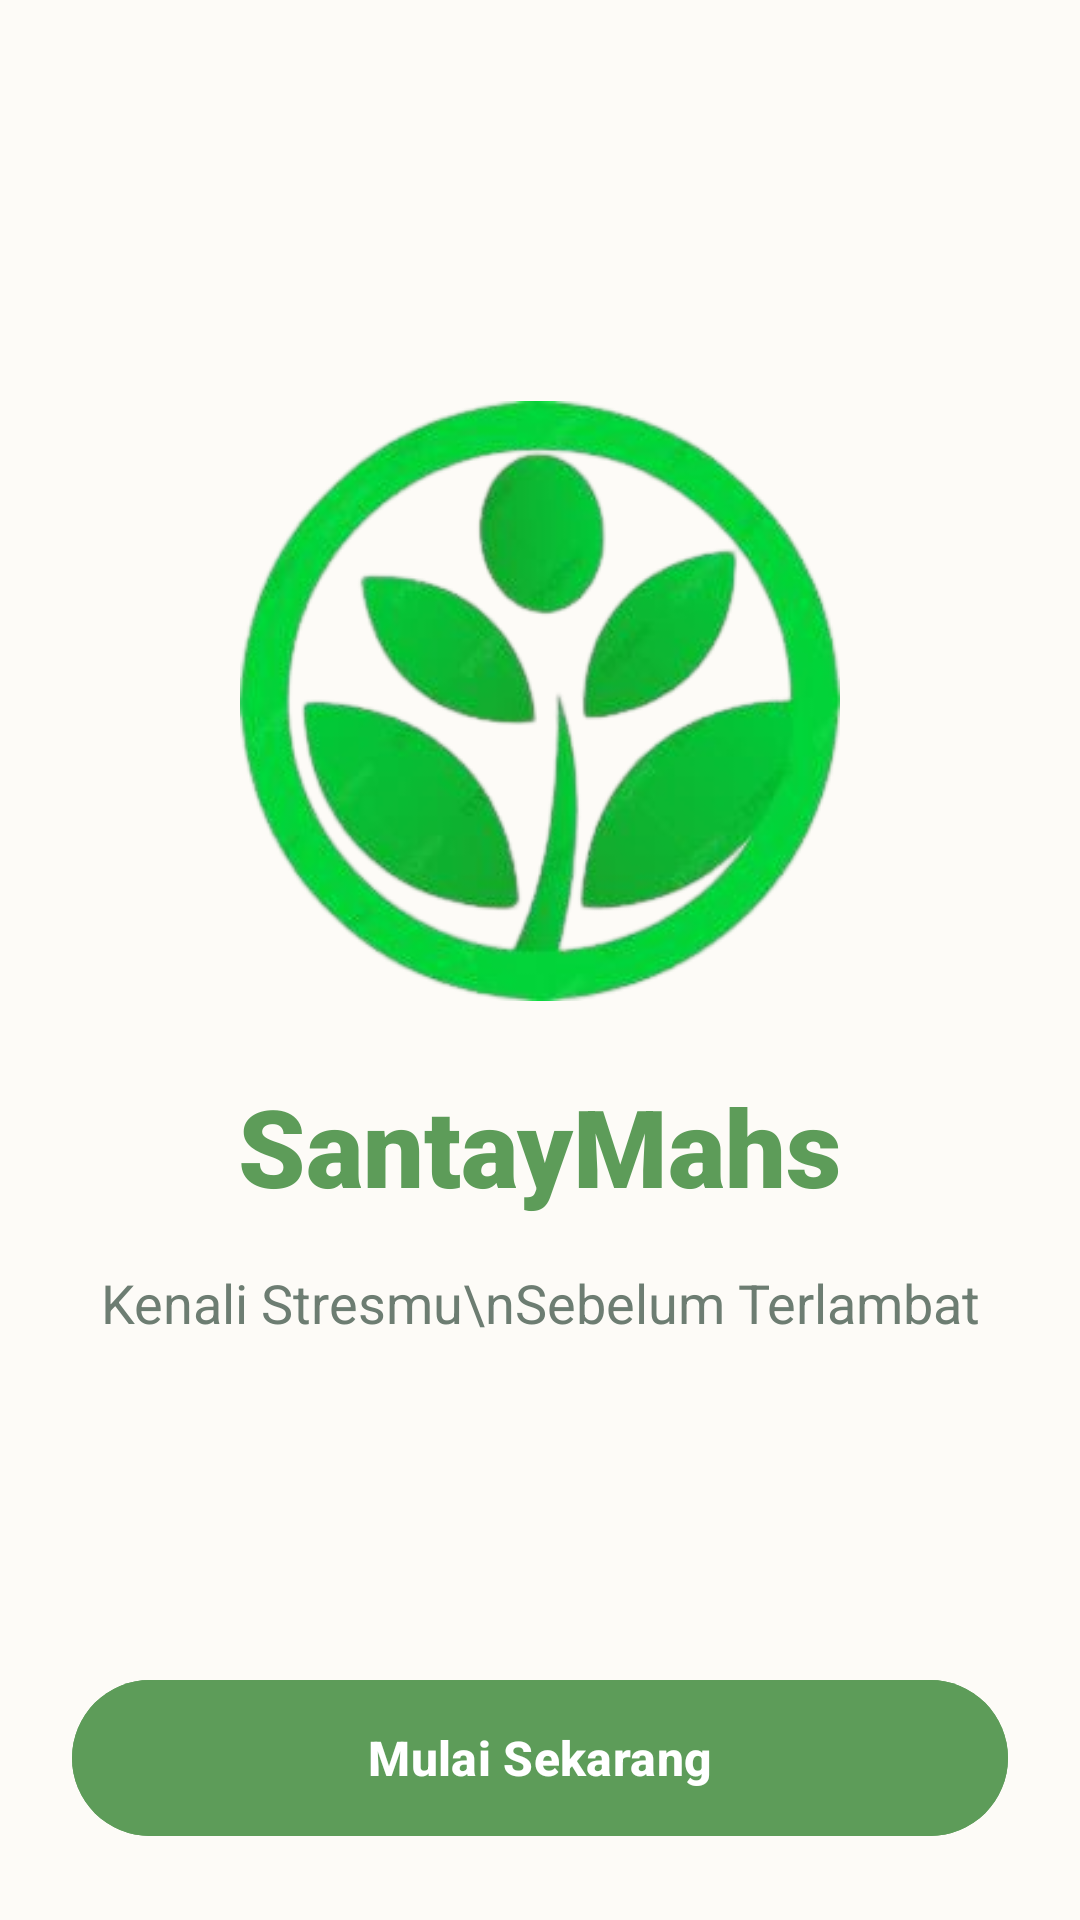

Layout XML and referenced resources for this Android screen:
<!-- AndroidManifest.xml: application theme Theme.SantayMahs -->
<!-- res/layout/activity_welcome.xml -->
<?xml version="1.0" encoding="utf-8"?>
<androidx.constraintlayout.widget.ConstraintLayout xmlns:android="http://schemas.android.com/apk/res/android"
    xmlns:app="http://schemas.android.com/apk/res-auto"
    android:layout_width="match_parent"
    android:layout_height="match_parent"
    android:background="@color/bg_warm"
    android:padding="24dp">

    <ImageView
        android:id="@+id/ivLogo"
        android:layout_width="200dp"
        android:layout_height="200dp"
        android:src="@drawable/logo_santay"
        app:layout_constraintBottom_toTopOf="@+id/tvAppTitle"
        app:layout_constraintEnd_toEndOf="parent"
        app:layout_constraintStart_toStartOf="parent"
        app:layout_constraintTop_toTopOf="parent"
        app:layout_constraintVertical_chainStyle="packed" />

    <TextView
        android:id="@+id/tvAppTitle"
        android:layout_width="wrap_content"
        android:layout_height="wrap_content"
        android:layout_marginTop="24dp"
        android:fontFamily="sans-serif-black"
        android:text="SantayMahs"
        android:textColor="@color/primary_sage"
        android:textSize="36sp"
        app:layout_constraintBottom_toTopOf="@+id/tvSlogan"
        app:layout_constraintEnd_toEndOf="parent"
        app:layout_constraintStart_toStartOf="parent"
        app:layout_constraintTop_toBottomOf="@+id/ivLogo" />

    <TextView
        android:id="@+id/tvSlogan"
        android:layout_width="wrap_content"
        android:layout_height="wrap_content"
        android:layout_marginTop="16dp"
        android:text="Kenali Stresmu\nSebelum Terlambat"
        android:textAlignment="center"
        android:textColor="@color/text_body"
        android:textSize="18sp"
        app:layout_constraintBottom_toTopOf="@+id/btnMulai"
        app:layout_constraintEnd_toEndOf="parent"
        app:layout_constraintStart_toStartOf="parent"
        app:layout_constraintTop_toBottomOf="@+id/tvAppTitle" />

    <com.google.android.material.button.MaterialButton
        android:id="@+id/btnMulai"
        android:layout_width="match_parent"
        android:layout_height="60dp"
        android:backgroundTint="@color/primary_sage"
        android:text="Mulai Sekarang"
        android:textSize="16sp"
        android:textStyle="bold"
        app:cornerRadius="30dp"
        app:layout_constraintBottom_toBottomOf="parent"
        app:layout_constraintEnd_toEndOf="parent"
        app:layout_constraintStart_toStartOf="parent" />

</androidx.constraintlayout.widget.ConstraintLayout>
<!-- resources referenced by this layout -->
<resources>
  <color name="bg_warm">#FDFBF7</color>
  <color name="primary_sage">#5D9C59</color>
  <color name="text_body">#6D7D72</color>
  <!-- drawable logo_santay: png bitmap (drawable, 85979 bytes) -->
  <style name="Theme.SantayMahs" parent="Base.Theme.SantayMahs" />
  <style name="Base.Theme.SantayMahs" parent="Theme.Material3.DayNight.NoActionBar">
          
          
      </style>
</resources>
